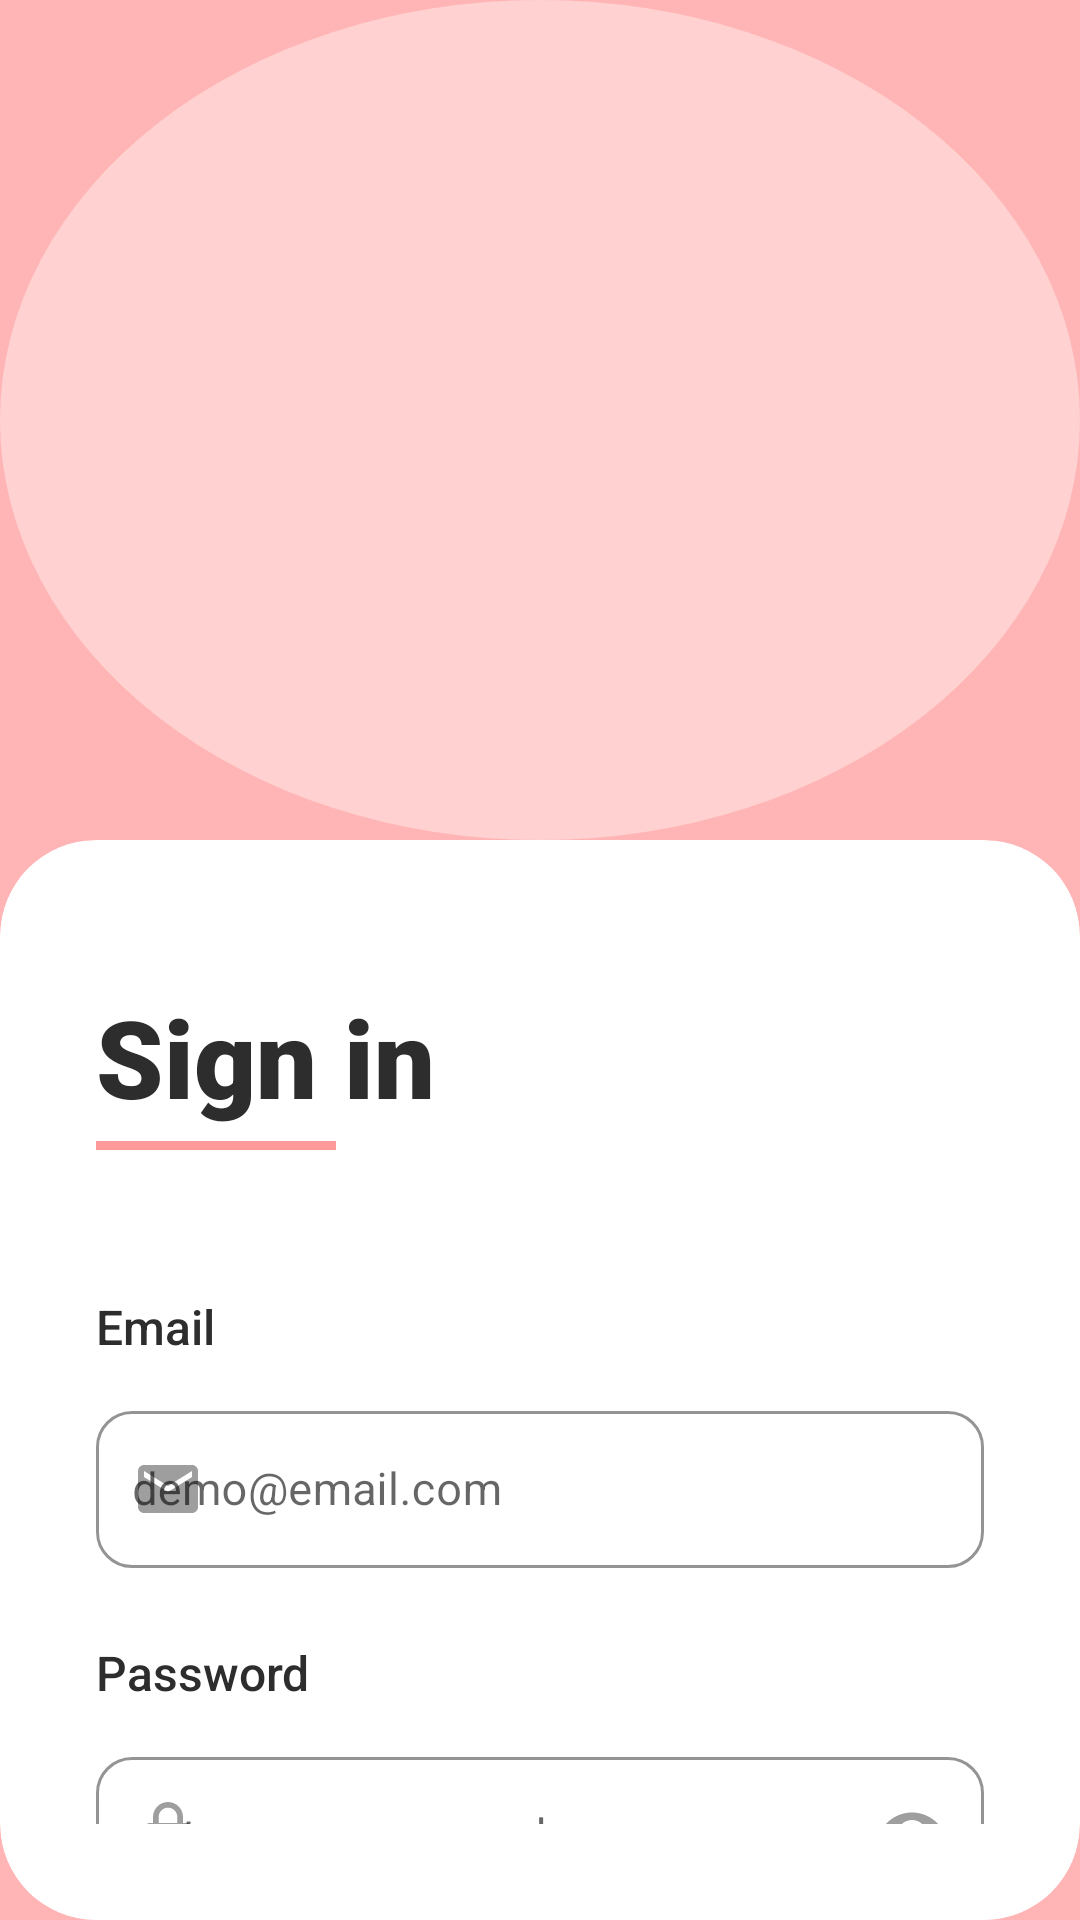

Produce the Android XML layout that renders to this screen, including the resource entries it uses.
<!-- AndroidManifest.xml: application theme Theme.WelcomeApp -->
<!-- res/layout/activity_main.xml -->
<?xml version="1.0" encoding="utf-8"?>
<androidx.constraintlayout.widget.ConstraintLayout xmlns:android="http://schemas.android.com/apk/res/android"
    xmlns:app="http://schemas.android.com/apk/res-auto"
    xmlns:tools="http://schemas.android.com/tools"
    android:layout_width="match_parent"
    android:layout_height="match_parent"
    android:background="@color/background_coral">

    
    <View
        android:id="@+id/patternOverlay"
        android:layout_width="match_parent"
        android:layout_height="0dp"
        android:background="@drawable/pattern_background"
        app:layout_constraintBottom_toTopOf="@id/contentCard"
        app:layout_constraintTop_toTopOf="parent" />

    
    <androidx.cardview.widget.CardView
        android:id="@+id/contentCard"
        android:layout_width="match_parent"
        android:layout_height="0dp"
        android:layout_marginTop="280dp"
        app:cardCornerRadius="32dp"
        app:cardElevation="0dp"
        app:layout_constraintBottom_toBottomOf="parent"
        app:layout_constraintTop_toTopOf="parent">

        <androidx.constraintlayout.widget.ConstraintLayout
            android:layout_width="match_parent"
            android:layout_height="match_parent"
            android:padding="32dp">

            
            <TextView
                android:id="@+id/signInTitle"
                android:layout_width="wrap_content"
                android:layout_height="wrap_content"
                android:layout_marginTop="16dp"
                android:fontFamily="sans-serif-black"
                android:text="Sign in"
                android:textColor="@color/text_dark"
                android:textSize="36sp"
                android:textStyle="bold"
                app:layout_constraintStart_toStartOf="parent"
                app:layout_constraintTop_toTopOf="parent" />

            
            <View
                android:id="@+id/titleUnderline"
                android:layout_width="80dp"
                android:layout_height="3dp"
                android:layout_marginTop="4dp"
                android:background="@color/coral_primary"
                app:layout_constraintStart_toStartOf="@id/signInTitle"
                app:layout_constraintTop_toBottomOf="@id/signInTitle" />

            
            <TextView
                android:id="@+id/emailLabel"
                android:layout_width="wrap_content"
                android:layout_height="wrap_content"
                android:layout_marginTop="48dp"
                android:fontFamily="sans-serif-medium"
                android:text="Email"
                android:textColor="@color/text_dark"
                android:textSize="16sp"
                app:layout_constraintStart_toStartOf="parent"
                app:layout_constraintTop_toBottomOf="@id/titleUnderline" />

            
            <com.google.android.material.textfield.TextInputLayout
                android:id="@+id/emailInputLayout"
                style="@style/Widget.MaterialComponents.TextInputLayout.OutlinedBox"
                android:layout_width="match_parent"
                android:layout_height="wrap_content"
                android:layout_marginTop="12dp"
                android:hint="demo@email.com"
                app:boxCornerRadiusBottomEnd="12dp"
                app:boxCornerRadiusBottomStart="12dp"
                app:boxCornerRadiusTopEnd="12dp"
                app:boxCornerRadiusTopStart="12dp"
                app:boxStrokeColor="@color/input_border"
                app:boxStrokeWidth="1dp"
                app:hintTextColor="@color/text_gray"
                app:layout_constraintTop_toBottomOf="@id/emailLabel"
                app:startIconDrawable="@drawable/ic_email"
                app:startIconTint="@color/text_gray">

                <com.google.android.material.textfield.TextInputEditText
                    android:id="@+id/emailInput"
                    android:layout_width="match_parent"
                    android:layout_height="wrap_content"
                    android:fontFamily="sans-serif"
                    android:inputType="textEmailAddress"
                    android:paddingStart="12dp"
                    android:paddingTop="16dp"
                    android:paddingEnd="12dp"
                    android:paddingBottom="16dp"
                    android:textColor="@color/text_dark"
                    android:textSize="15sp" />

            </com.google.android.material.textfield.TextInputLayout>

            
            <TextView
                android:id="@+id/passwordLabel"
                android:layout_width="wrap_content"
                android:layout_height="wrap_content"
                android:layout_marginTop="24dp"
                android:fontFamily="sans-serif-medium"
                android:text="Password"
                android:textColor="@color/text_dark"
                android:textSize="16sp"
                app:layout_constraintStart_toStartOf="parent"
                app:layout_constraintTop_toBottomOf="@id/emailInputLayout" />

            
            <com.google.android.material.textfield.TextInputLayout
                android:id="@+id/passwordInputLayout"
                style="@style/Widget.MaterialComponents.TextInputLayout.OutlinedBox"
                android:layout_width="match_parent"
                android:layout_height="wrap_content"
                android:layout_marginTop="12dp"
                android:hint="enter your password"
                app:boxCornerRadiusBottomEnd="12dp"
                app:boxCornerRadiusBottomStart="12dp"
                app:boxCornerRadiusTopEnd="12dp"
                app:boxCornerRadiusTopStart="12dp"
                app:boxStrokeColor="@color/input_border"
                app:boxStrokeWidth="1dp"
                app:endIconMode="password_toggle"
                app:endIconTint="@color/text_gray"
                app:hintTextColor="@color/text_gray"
                app:layout_constraintTop_toBottomOf="@id/passwordLabel"
                app:startIconDrawable="@drawable/ic_lock"
                app:startIconTint="@color/text_gray">

                <com.google.android.material.textfield.TextInputEditText
                    android:id="@+id/passwordInput"
                    android:layout_width="match_parent"
                    android:layout_height="wrap_content"
                    android:fontFamily="sans-serif"
                    android:inputType="textPassword"
                    android:paddingStart="12dp"
                    android:paddingTop="16dp"
                    android:paddingEnd="12dp"
                    android:paddingBottom="16dp"
                    android:textColor="@color/text_dark"
                    android:textSize="15sp" />

            </com.google.android.material.textfield.TextInputLayout>

            
            <LinearLayout
                android:id="@+id/rememberContainer"
                android:layout_width="match_parent"
                android:layout_height="wrap_content"
                android:layout_marginTop="16dp"
                android:gravity="center_vertical"
                android:orientation="horizontal"
                app:layout_constraintTop_toBottomOf="@id/passwordInputLayout">

                <CheckBox
                    android:id="@+id/rememberCheckbox"
                    android:layout_width="wrap_content"
                    android:layout_height="wrap_content"
                    android:buttonTint="@color/coral_primary"
                    android:minWidth="0dp"
                    android:minHeight="0dp"
                    android:paddingStart="0dp"
                    android:paddingEnd="8dp" />

                <TextView
                    android:id="@+id/rememberText"
                    android:layout_width="0dp"
                    android:layout_height="wrap_content"
                    android:layout_weight="1"
                    android:fontFamily="sans-serif"
                    android:text="Remember Me"
                    android:textColor="@color/text_dark"
                    android:textSize="14sp" />

                <TextView
                    android:id="@+id/forgotPassword"
                    android:layout_width="wrap_content"
                    android:layout_height="wrap_content"
                    android:fontFamily="sans-serif-medium"
                    android:text="Forgot Password?"
                    android:textColor="@color/coral_primary"
                    android:textSize="14sp" />

            </LinearLayout>

            
            <com.google.android.material.button.MaterialButton
                android:id="@+id/loginButton"
                android:layout_width="match_parent"
                android:layout_height="60dp"
                android:layout_marginTop="32dp"
                android:backgroundTint="@color/coral_primary"
                android:fontFamily="sans-serif-medium"
                android:text="Login"
                android:textAllCaps="false"
                android:textColor="@android:color/white"
                android:textSize="18sp"
                app:cornerRadius="12dp"
                app:elevation="0dp"
                app:layout_constraintTop_toBottomOf="@id/rememberContainer" />

            
            <TextView
                android:id="@+id/signUpText"
                android:layout_width="wrap_content"
                android:layout_height="wrap_content"
                android:layout_marginTop="24dp"
                android:fontFamily="sans-serif"
                android:textColor="@color/text_gray"
                android:textSize="14sp"
                app:layout_constraintEnd_toEndOf="parent"
                app:layout_constraintStart_toStartOf="parent"
                app:layout_constraintTop_toBottomOf="@id/loginButton" />

        </androidx.constraintlayout.widget.ConstraintLayout>

    </androidx.cardview.widget.CardView>

</androidx.constraintlayout.widget.ConstraintLayout>
<!-- resources referenced by this layout -->
<resources>
  <color name="background_coral">#FFB5B5</color>
  <color name="coral_primary">#FF9A9A</color>
  <color name="input_border">#E8E8E8</color>
  <color name="text_dark">#2D2D2D</color>
  <color name="text_gray">#9E9E9E</color>
  <!-- drawable ic_email (drawable) -->
  <?xml version="1.0" encoding="utf-8"?>
  <vector xmlns:android="http://schemas.android.com/apk/res/android"
      android:width="24dp"
      android:height="24dp"
      android:viewportWidth="24"
      android:viewportHeight="24">
      <path
          android:fillColor="#9E9E9E"
          android:pathData="M20,4H4c-1.1,0 -1.99,0.9 -1.99,2L2,18c0,1.1 0.9,2 2,2h16c1.1,0 2,-0.9 2,-2V6c0,-1.1 -0.9,-2 -2,-2zM20,8l-8,5 -8,-5V6l8,5 8,-5v2z" />
  </vector>
  <!-- drawable ic_lock (drawable) -->
  <?xml version="1.0" encoding="utf-8"?>
  <vector xmlns:android="http://schemas.android.com/apk/res/android"
      android:width="24dp"
      android:height="24dp"
      android:viewportWidth="24"
      android:viewportHeight="24">
      <path
          android:fillColor="#9E9E9E"
          android:pathData="M18,8h-1V6c0,-2.76 -2.24,-5 -5,-5S7,3.24 7,6v2H6c-1.1,0 -2,0.9 -2,2v10c0,1.1 0.9,2 2,2h12c1.1,0 2,-0.9 2,-2V10c0,-1.1 -0.9,-2 -2,-2zM12,17c-1.1,0 -2,-0.9 -2,-2s0.9,-2 2,-2 2,0.9 2,2 -0.9,2 -2,2zM15.1,8H8.9V6c0,-1.71 1.39,-3.1 3.1,-3.1 1.71,0 3.1,1.39 3.1,3.1v2z" />
  </vector>
  <!-- drawable pattern_background (drawable) -->
  <?xml version="1.0" encoding="utf-8"?>
  <layer-list xmlns:android="http://schemas.android.com/apk/res/android">
      <item>
          <shape android:shape="rectangle">
              <solid android:color="@color/background_coral" />
          </shape>
      </item>
      <item>
          <shape android:shape="oval">
              <solid android:color="@color/pattern_light" />
              <size
                  android:width="200dp"
                  android:height="200dp" />
          </shape>
      </item>
  </layer-list>
  <style name="Theme.WelcomeApp" parent="Theme.MaterialComponents.DayNight.NoActionBar">
          
          <item name="colorPrimary">@color/coral_primary</item>
          <item name="colorPrimaryVariant">@color/background_coral</item>
          <item name="colorOnPrimary">@android:color/white</item>
  
          
          <item name="colorSecondary">@color/coral_primary</item>
          <item name="colorSecondaryVariant">@color/background_coral</item>
          <item name="colorOnSecondary">@android:color/white</item>
  
          
          <item name="android:statusBarColor">@color/status_bar</item>
          <item name="android:windowLightStatusBar">false</item>
  
          
          <item name="android:windowBackground">@color/white</item>
  
          
          <item name="android:textColorPrimary">@color/text_dark</item>
          <item name="android:textColorSecondary">@color/text_gray</item>
      </style>
  <color name="pattern_light">#FFD1D1</color>
  <color name="status_bar">#FFB5B5</color>
  <color name="white">#FFFFFF</color>
</resources>
